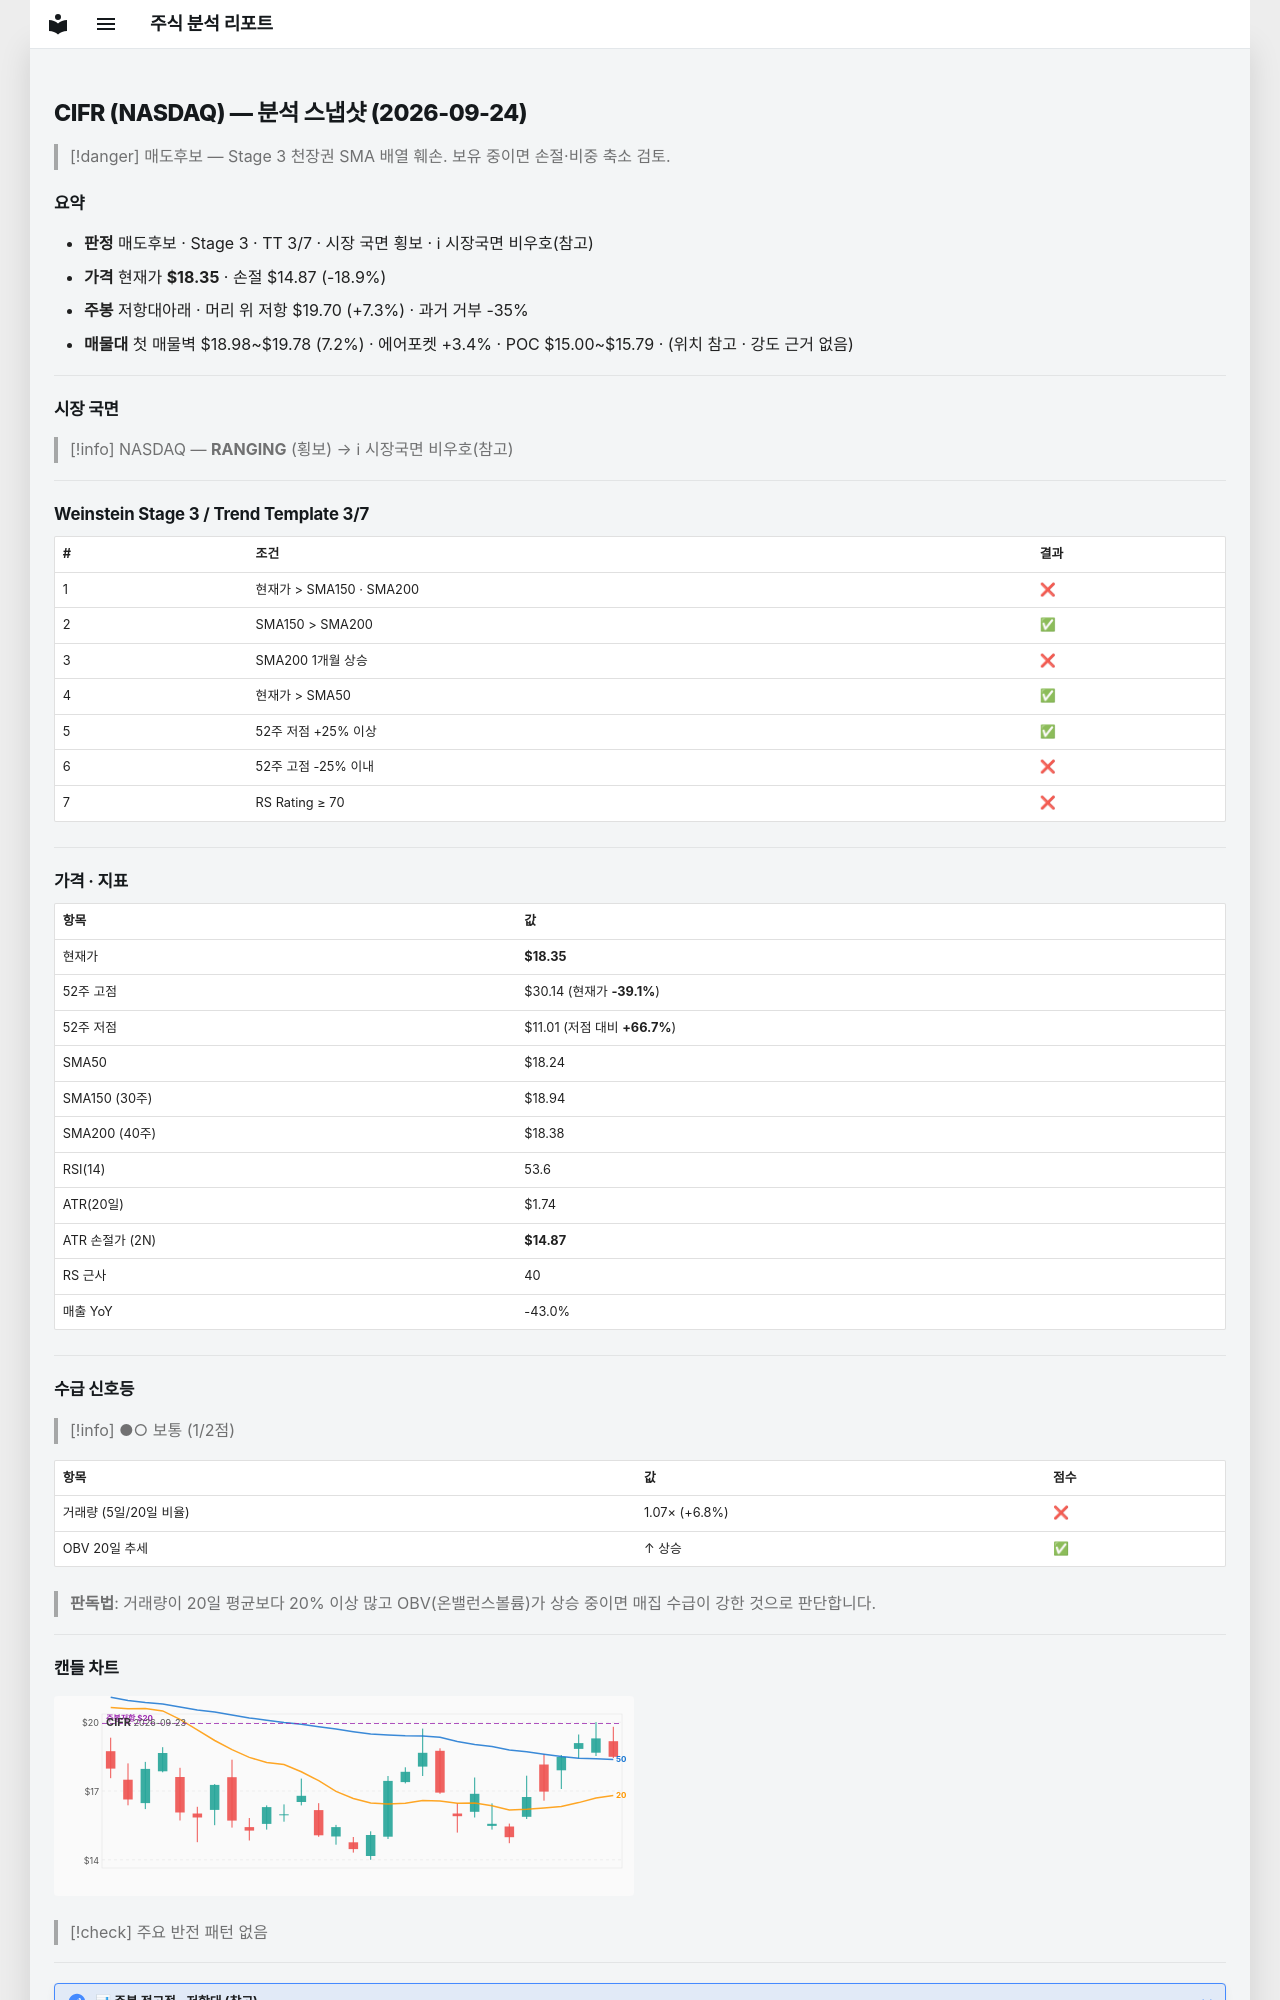

repository: soloandco/stock-reports · page: snapshots/CIFR-2026-09-24/index.html · generator: mkdocs

---
type: analysis-snapshot
title: CIFR 분석 스냅샷
ticker: CIFR
market: NASDAQ
created: 2026-09-24
updated: 2026-09-24
bar-date: 2026-09-23
verdict: 매도후보
real-rr: 0.39
sma50-gap-pct: 0.6
weekly-position: 저항대아래
weekly-overhead-price: 19.70
weekly-overhead-pct: 7.3
stage: 3
trend-template-score: 3
tt-max: 7
price: 18.350000381469727
stop-price: 14.87379398947565
market-regime: RANGING
supply-demand-score: 1/2
supply-demand-label: 보통
status: tracking
tags:
  - stock-agent
  - watchlist
  - CIFR
  - analysis
related:
  - "[[analysis-template]]"
---

# CIFR (NASDAQ) — 분석 스냅샷 (2026-09-24)

> [!danger] 매도후보 — Stage 3 천장권
> SMA 배열 훼손. 보유 중이면 손절·비중 축소 검토.

## 요약

- **판정** 매도후보 · Stage 3 · TT 3/7 · 시장 국면 횡보 · ℹ 시장국면 비우호(참고)
- **가격** 현재가 **$18.35** · 손절 $14.87 (-18.9%)
- **주봉** 저항대아래 · 머리 위 저항 $19.70 (+7.3%) · 과거 거부 -35%
- **매물대** 첫 매물벽 $18.98~$19.78 (7.2%) · 에어포켓 +3.4% · POC $15.00~$15.79 · (위치 참고 · 강도 근거 없음)

---

## 시장 국면

> [!info] NASDAQ — **RANGING** (횡보) → ℹ 시장국면 비우호(참고)

---

## Weinstein Stage 3 / Trend Template 3/7

| # | 조건 | 결과 |
|---|------|------|
| 1 | 현재가 > SMA150 · SMA200 | ❌ |
| 2 | SMA150 > SMA200 | ✅ |
| 3 | SMA200 1개월 상승 | ❌ |
| 4 | 현재가 > SMA50 | ✅ |
| 5 | 52주 저점 +25% 이상 | ✅ |
| 6 | 52주 고점 -25% 이내 | ❌ |
| 7 | RS Rating ≥ 70 | ❌ |

---

## 가격 · 지표

| 항목 | 값 |
|------|---|
| 현재가 | **$18.35** |
| 52주 고점 | $30.14 (현재가 **-39.1%**) |
| 52주 저점 | $11.01 (저점 대비 **+66.7%**) |
| SMA50 | $18.24 |
| SMA150 (30주) | $18.94 |
| SMA200 (40주) | $18.38 |
| RSI(14) | 53.6 |
| ATR(20일) | $1.74 |
| ATR 손절가 (2N) | **$14.87** |
| RS 근사 | 40 |
| 매출 YoY | -43.0% |

---
## 수급 신호등

> [!info] ●○ 보통 (1/2점)

| 항목 | 값 | 점수 |
|------|------|------|
| 거래량 (5일/20일 비율) | 1.07× (+6.8%) | ❌ |
| OBV 20일 추세 | ↑ 상승 | ✅ |

> **판독법**: 거래량이 20일 평균보다 20% 이상 많고 OBV(온밸런스볼륨)가 상승 중이면 매집 수급이 강한 것으로 판단합니다.

---
